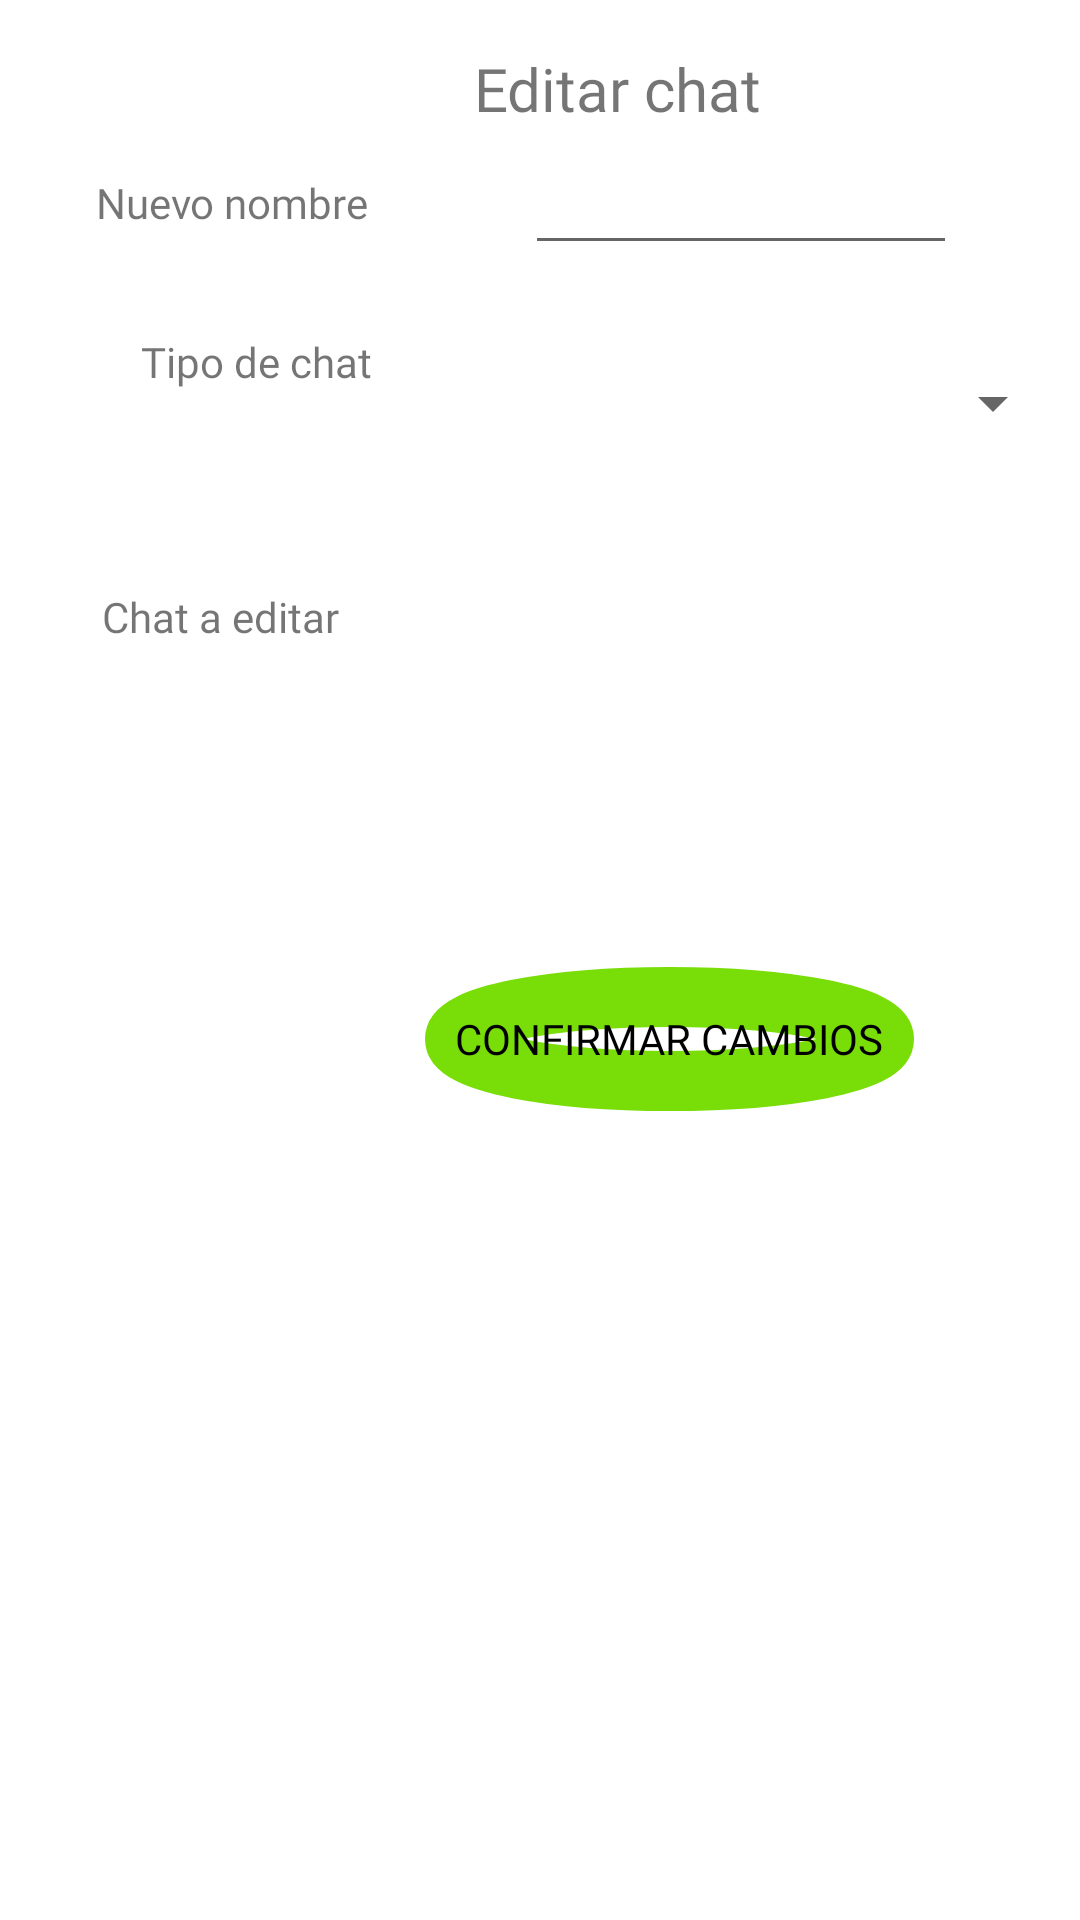

Android layout source for this screen:
<!-- AndroidManifest.xml: application theme Theme.ProyectoFinalAndroid -->
<!-- res/layout/fragment_edit_chat.xml -->
<?xml version="1.0" encoding="utf-8"?>
<androidx.constraintlayout.widget.ConstraintLayout xmlns:android="http://schemas.android.com/apk/res/android"
    xmlns:app="http://schemas.android.com/apk/res-auto"
    xmlns:tools="http://schemas.android.com/tools"
    android:layout_width="match_parent"
    android:layout_height="match_parent"
    android:orientation="vertical"
    tools:context=".ui.dashboard.FragmentDashBoard.EditChatFragment">

    <TextView
        android:id="@+id/tvTitle"
        android:layout_width="@dimen/genBigWidgetWidth"
        android:layout_height="@dimen/genTitleHeight"
        android:layout_gravity="center"
        android:layout_marginStart="@dimen/genMarg"
        android:layout_marginTop="@dimen/genMarg"
        android:layout_marginEnd="@dimen/genMarg"
        android:fontFamily="@font/minecraft"
        android:gravity="center"
        android:text="@string/txtTitleEditarChat"
        android:textSize="@dimen/genTitleSize"
        app:layout_constraintEnd_toStartOf="@+id/glEnd"
        app:layout_constraintStart_toStartOf="@+id/glStart"
        app:layout_constraintTop_toTopOf="parent" />

    <Spinner
        android:id="@+id/spinner"
        android:layout_width="@dimen/genBigWidgetWidth"
        android:layout_height="@dimen/spinnerLayoutHeight"
        android:layout_marginTop="@dimen/genMarginTop"
        android:layout_marginEnd="@dimen/genMarginEnd"
        android:contentDescription="@string/AboutUsBrief"
        app:layout_constraintEnd_toStartOf="@+id/glEnd"
        app:layout_constraintTop_toBottomOf="@+id/edtCreated" />

    <androidx.constraintlayout.widget.Guideline
        android:id="@+id/glStart"
        android:layout_width="wrap_content"
        android:layout_height="wrap_content"
        android:orientation="vertical"
        app:layout_constraintGuide_begin="@dimen/genMarg" />

    <androidx.constraintlayout.widget.Guideline
        android:id="@+id/glEnd"
        android:layout_width="wrap_content"
        android:layout_height="wrap_content"
        android:orientation="vertical"
        app:layout_constraintGuide_begin="@dimen/glConstrainGuide" />


    <TextView
        android:id="@+id/tvEditName"
        android:layout_width="@dimen/tvEditNameWidth"
        android:layout_height="@dimen/tvEditNameHeight"
        android:layout_marginStart="@dimen/genMarg"
        android:layout_marginTop="@dimen/genMarginTop"
        android:fontFamily="@font/minecraft"
        android:text="@string/tvEditChatTxt"
        app:layout_constraintStart_toStartOf="@+id/glStart"
        app:layout_constraintTop_toBottomOf="@+id/tvTitle" />

    <TextView
        android:id="@+id/tvTipoChat"
        android:layout_width="@dimen/tvTipoChatWidth"
        android:layout_height="@dimen/tvEditNameHeight"
        android:layout_marginStart="@dimen/genMarginTop"
        android:layout_marginTop="@dimen/tvTipoChatMarginTop"
        android:fontFamily="@font/minecraft"
        android:text="@string/tvTipoChatTxt"
        app:layout_constraintEnd_toStartOf="@+id/spinner"
        app:layout_constraintHorizontal_bias="0.428"
        app:layout_constraintStart_toStartOf="@+id/glStart"
        app:layout_constraintTop_toBottomOf="@+id/tvEditName" />

    <EditText
        android:id="@+id/edtCreated"
        android:layout_width="@dimen/edtCreatedWidth"
        android:layout_height="@dimen/genHeight"
        android:layout_marginEnd="@dimen/edtCreatedMargEnd"
        android:inputType="text"
        app:layout_constraintBaseline_toBaselineOf="@+id/tvEditName"
        app:layout_constraintEnd_toStartOf="@+id/glEnd" />

    <TextView
        android:id="@+id/tvEnumChats"
        android:layout_width="@dimen/tvTipoChatWidth"
        android:layout_height="@dimen/genHeight"
        android:layout_marginStart="@dimen/genMarg"
        android:layout_marginTop="@dimen/marg64"
        android:fontFamily="@font/minecraft"
        android:text="@string/tvEnumChatsTxt"
        app:layout_constraintEnd_toStartOf="@+id/lChats"
        app:layout_constraintHorizontal_bias="0.086"
        app:layout_constraintStart_toStartOf="@+id/glStart"
        app:layout_constraintTop_toBottomOf="@+id/tvTipoChat" />

    <Button
        android:id="@+id/button"
        style="@style/btn"
        android:layout_width="wrap_content"
        android:layout_height="wrap_content"
        android:layout_marginTop="@dimen/genMarg"
        android:text="@string/btnEditarChat"
        android:background="@drawable/shape_btn"
        app:layout_constraintEnd_toStartOf="@+id/glEnd"
        app:layout_constraintHorizontal_bias="0.582"
        app:layout_constraintStart_toStartOf="@+id/glStart"
        app:layout_constraintTop_toBottomOf="@+id/lChats" />

    <ListView
        android:id="@+id/lChats"
        android:layout_width="@dimen/lvChatsWidth"
        android:layout_height="@dimen/lvChatsHeight"
        android:layout_marginTop="@dimen/genMarg"
        android:layout_marginEnd="@dimen/genMarg"
        app:layout_constraintEnd_toStartOf="@+id/glEnd"
        app:layout_constraintTop_toBottomOf="@+id/spinner"
        android:scrollbars="vertical"/>


</androidx.constraintlayout.widget.ConstraintLayout>
<!-- resources referenced by this layout -->
<resources>
  <dimen name="edtCreatedMargEnd">76dp</dimen>
  <dimen name="edtCreatedWidth">144dp</dimen>
  <dimen name="genBigWidgetWidth">180dp</dimen>
  <dimen name="genHeight">48dp</dimen>
  <dimen name="genMarg">16dp</dimen>
  <dimen name="genMarginEnd">40dp</dimen>
  <dimen name="genMarginTop">16dp</dimen>
  <dimen name="genTitleHeight">26dp</dimen>
  <dimen name="genTitleSize">20sp</dimen>
  <dimen name="glConstrainGuide">395dp</dimen>
  <dimen name="lvChatsHeight">126dp</dimen>
  <dimen name="lvChatsWidth">216dp</dimen>
  <dimen name="marg64">64dp</dimen>
  <dimen name="spinnerLayoutHeight">60dp</dimen>
  <dimen name="tvEditNameHeight">21dp</dimen>
  <dimen name="tvEditNameWidth">110dp</dimen>
  <dimen name="tvTipoChatMarginTop">32dp</dimen>
  <dimen name="tvTipoChatWidth">108dp</dimen>
  <!-- drawable shape_btn (drawable) -->
  <shape xmlns:android="http://schemas.android.com/apk/res/android" android:shape="oval">
      <size android:height="20dp"/>
      <stroke
          android:width="20dp"
          android:color="@color/secondaryColor" />
      <corners android:radius="5dp"/>
      <padding android:bottom="10dp" android:left="10dp" android:right="10dp" android:top="10dp"/>
  </shape>
  <string name="AboutUsBrief">Aqui ira toda la informacion respecto al proyecto y su funcionamiento general</string>
  <string name="btnEditarChat">Confirmar cambios</string>
  <string name="tvEditChatTxt">Nuevo nombre</string>
  <string name="tvEnumChatsTxt">Chat a editar</string>
  <string name="tvTipoChatTxt">Tipo de chat</string>
  <string name="txtTitleEditarChat">Editar chat</string>
  <style name="btn">
          <item name="fontFamily">@font/minecraft</item>
          <item name="android:textColor">@color/black</item>
      </style>
  <style name="Theme.ProyectoFinalAndroid" parent="Theme.MaterialComponents.DayNight.DarkActionBar">
          <item name="colorPrimary">@color/primaryColor</item>
          <item name="colorPrimaryVariant">@color/primaryColorVariant</item>
          <item name="colorOnPrimary">@color/onPrimaryColor</item>
          
          <item name="colorSecondary">@color/secondaryColor</item>
          <item name="colorSecondaryVariant">@color/secondaryColorVariant</item>
          <item name="colorOnSecondary">@color/onSecondaryColor</item>
          
          <item name="android:statusBarColor">?attr/colorPrimaryVariant</item>
          
      </style>
  <color name="secondaryColor">#79DD07</color>
  <color name="black">#FF000000</color>
  <color name="primaryColor">#00C853</color>
  <color name="primaryColorVariant">#43A047</color>
  <color name="onPrimaryColor">#FFFFFF</color>
  <color name="secondaryColorVariant">#65B2FF59</color>
  <color name="onSecondaryColor">#000000</color>
</resources>
